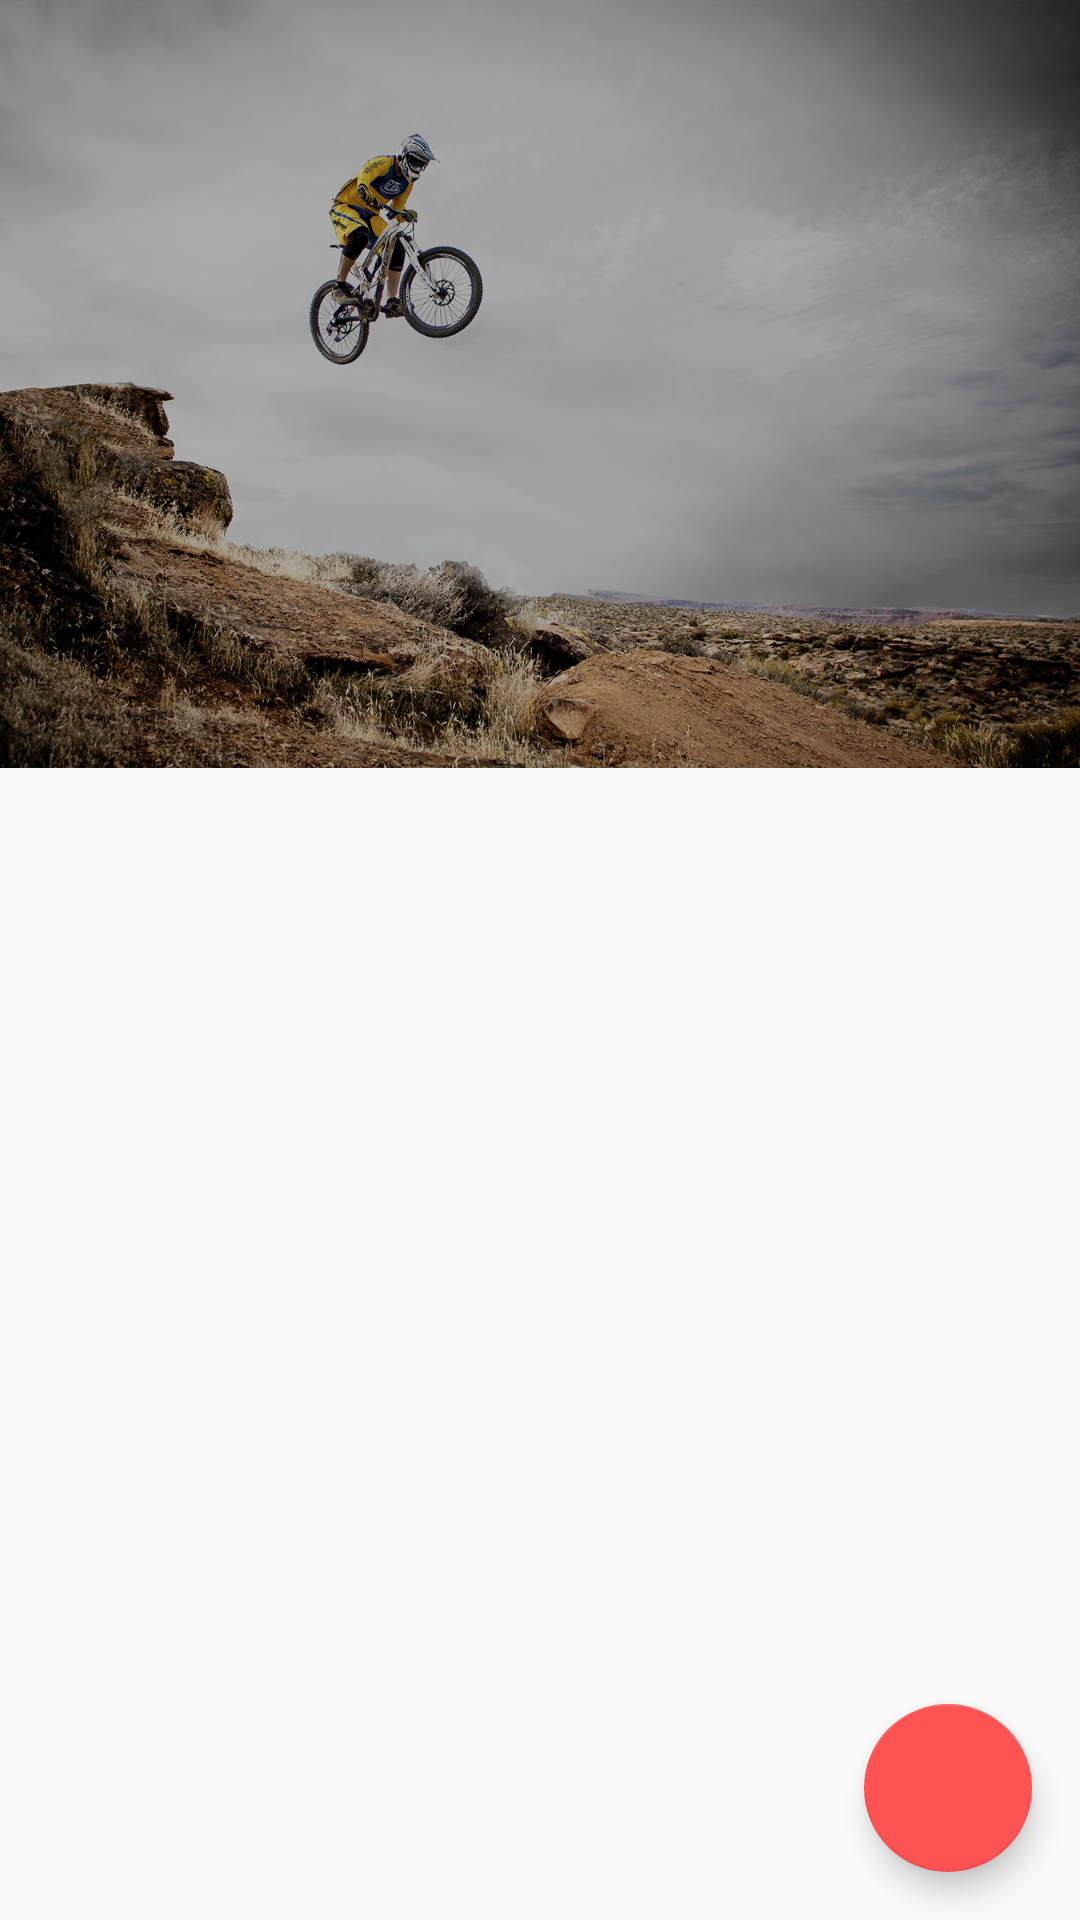

Reconstruct the res/layout file that produces this screen, plus the resources it refers to.
<!-- AndroidManifest.xml: application theme AppTheme -->
<!-- res/layout/fragment_tasks.xml -->
<RelativeLayout android:layout_width="match_parent"
    android:id="@+id/parentTasks"
    android:layout_height="match_parent"
    xmlns:android="http://schemas.android.com/apk/res/android"
    xmlns:app="http://schemas.android.com/apk/res-auto">

    <android.support.design.widget.CoordinatorLayout
        android:fitsSystemWindows="true"
        android:id="@+id/coordinatorLayout"
        android:layout_width="match_parent"
        android:layout_height="match_parent">

        <android.support.design.widget.AppBarLayout
            android:id="@+id/appBar"
            android:fitsSystemWindows="true"
            android:theme="@style/ThemeOverlay.AppCompat.Dark.ActionBar"
            android:layout_width="match_parent"
            android:layout_height="wrap_content">

            <android.support.design.widget.CollapsingToolbarLayout
                android:fitsSystemWindows="true"
                android:id="@+id/collapseToolbar"
                android:layout_width="match_parent"
                android:layout_height="256dp"
                app:contentScrim="?colorPrimary"
                app:layout_scrollFlags="scroll|exitUntilCollapsed">

                <ImageView
                    android:id="@+id/toolbarBackground"
                    android:fitsSystemWindows="true"
                    android:scaleType="centerCrop"
                    app:layout_collapseMode="parallax"
                    android:src="@drawable/splash_background"
                    android:layout_width="match_parent"
                    android:layout_height="match_parent" />

                <ImageView
                    android:fitsSystemWindows="true"
                    android:alpha="0.3"
                    app:layout_collapseMode="parallax"
                    android:background="@android:color/black"
                    android:layout_width="match_parent"
                    android:layout_height="match_parent" />

                <android.support.v7.widget.Toolbar
                    app:layout_collapseMode="pin"
                    android:id="@+id/toolbar"
                    android:layout_width="match_parent"
                    android:layout_height="?attr/actionBarSize"
                    android:background="@android:color/transparent"
                    app:layout_scrollFlags="scroll|exitUntilCollapsed"
                    app:popupTheme="@style/ThemeOverlay.AppCompat.Light">

                </android.support.v7.widget.Toolbar>
            </android.support.design.widget.CollapsingToolbarLayout>
        </android.support.design.widget.AppBarLayout>

        <android.support.v7.widget.RecyclerView
            app:layout_behavior="@string/appbar_scrolling_view_behavior"
            android:id="@+id/taskList"
            android:layout_width="match_parent"
            android:layout_height="match_parent"/>


    </android.support.design.widget.CoordinatorLayout>

    <android.support.design.widget.FloatingActionButton
        android:src="@drawable/plus"
        android:id="@+id/fab"
        android:layout_margin="16dp"
        android:layout_alignParentRight="true"
        android:layout_alignParentBottom="true"
        android:layout_width="64dp"
        android:layout_height="64dp" />


</RelativeLayout>
<!-- resources referenced by this layout -->
<resources>
  <!-- drawable splash_background: jpg bitmap (drawable-hdpi, 435094 bytes) -->
  <style name="AppTheme" parent="Theme.AppCompat.Light.NoActionBar">
          
          <item name="windowActionBar">false</item>
          <item name="windowNoTitle">true</item>
          <item name="colorPrimary">@color/colorPrimary</item>
          <item name="colorPrimaryDark">@color/colorPrimaryDark</item>
          <item name="colorAccent">@color/colorAccent</item>
      </style>
  <color name="colorPrimary">#2196F3</color>
  <color name="colorPrimaryDark">#1976D2</color>
  <color name="colorAccent">#FF5252</color>
</resources>
